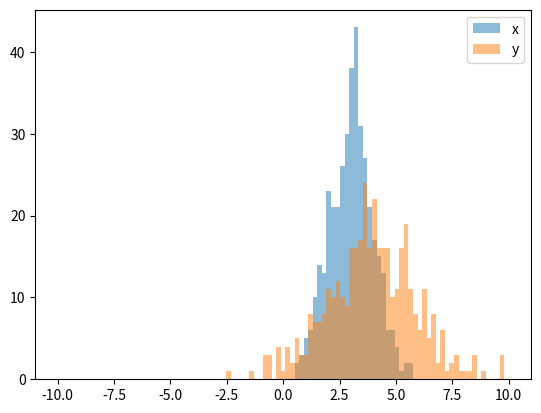

Recreate this plot in Python.
import numpy
import random

from matplotlib import pyplot


x = [random.gauss(3,1) for _ in range(400)]
y = [random.gauss(4,2) for _ in range(400)]

bins = numpy.linspace(-10, 10, 100)

pyplot.hist(x, bins, alpha=0.5, label='x')
pyplot.hist(y, bins, alpha=0.5, label='y')
pyplot.legend(loc='upper right')
pyplot.show()


# example
# https://jenyay.net/Programming/Bar